Photos from the image-classification dataset "dataset_mil_civ" in the GitHub repository Nicktonious/AVClassificator. Its 2 classes are: civilian, military.

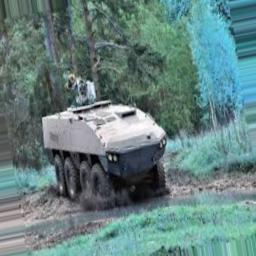
Label: military

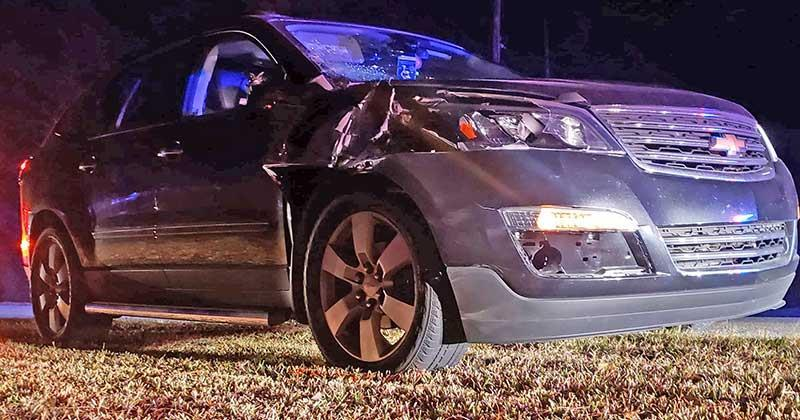
Label: civilian

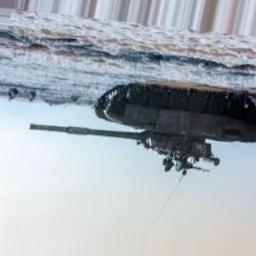
Label: military

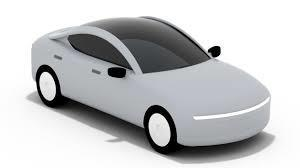
Label: civilian

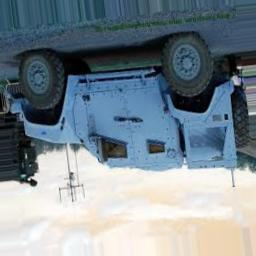
Label: military

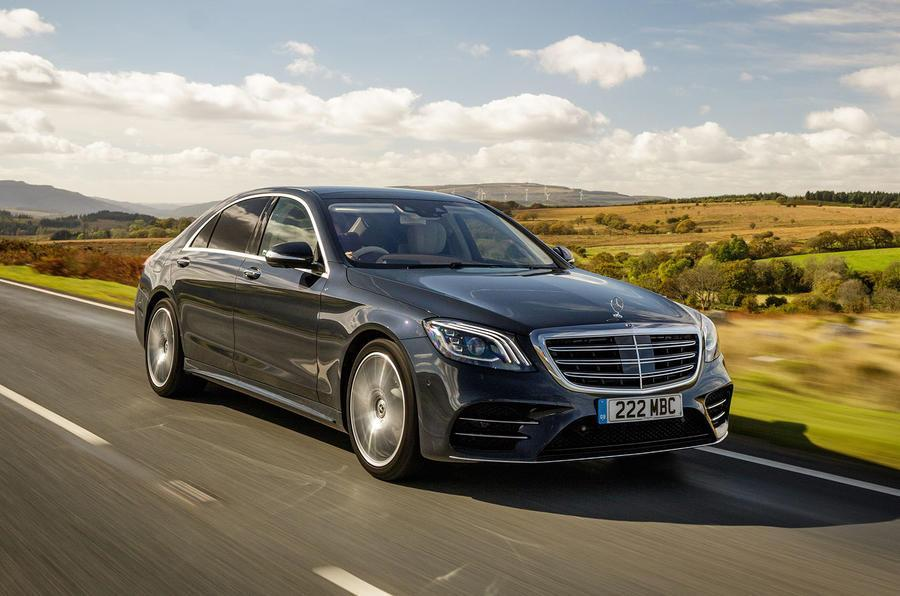
Label: civilian
